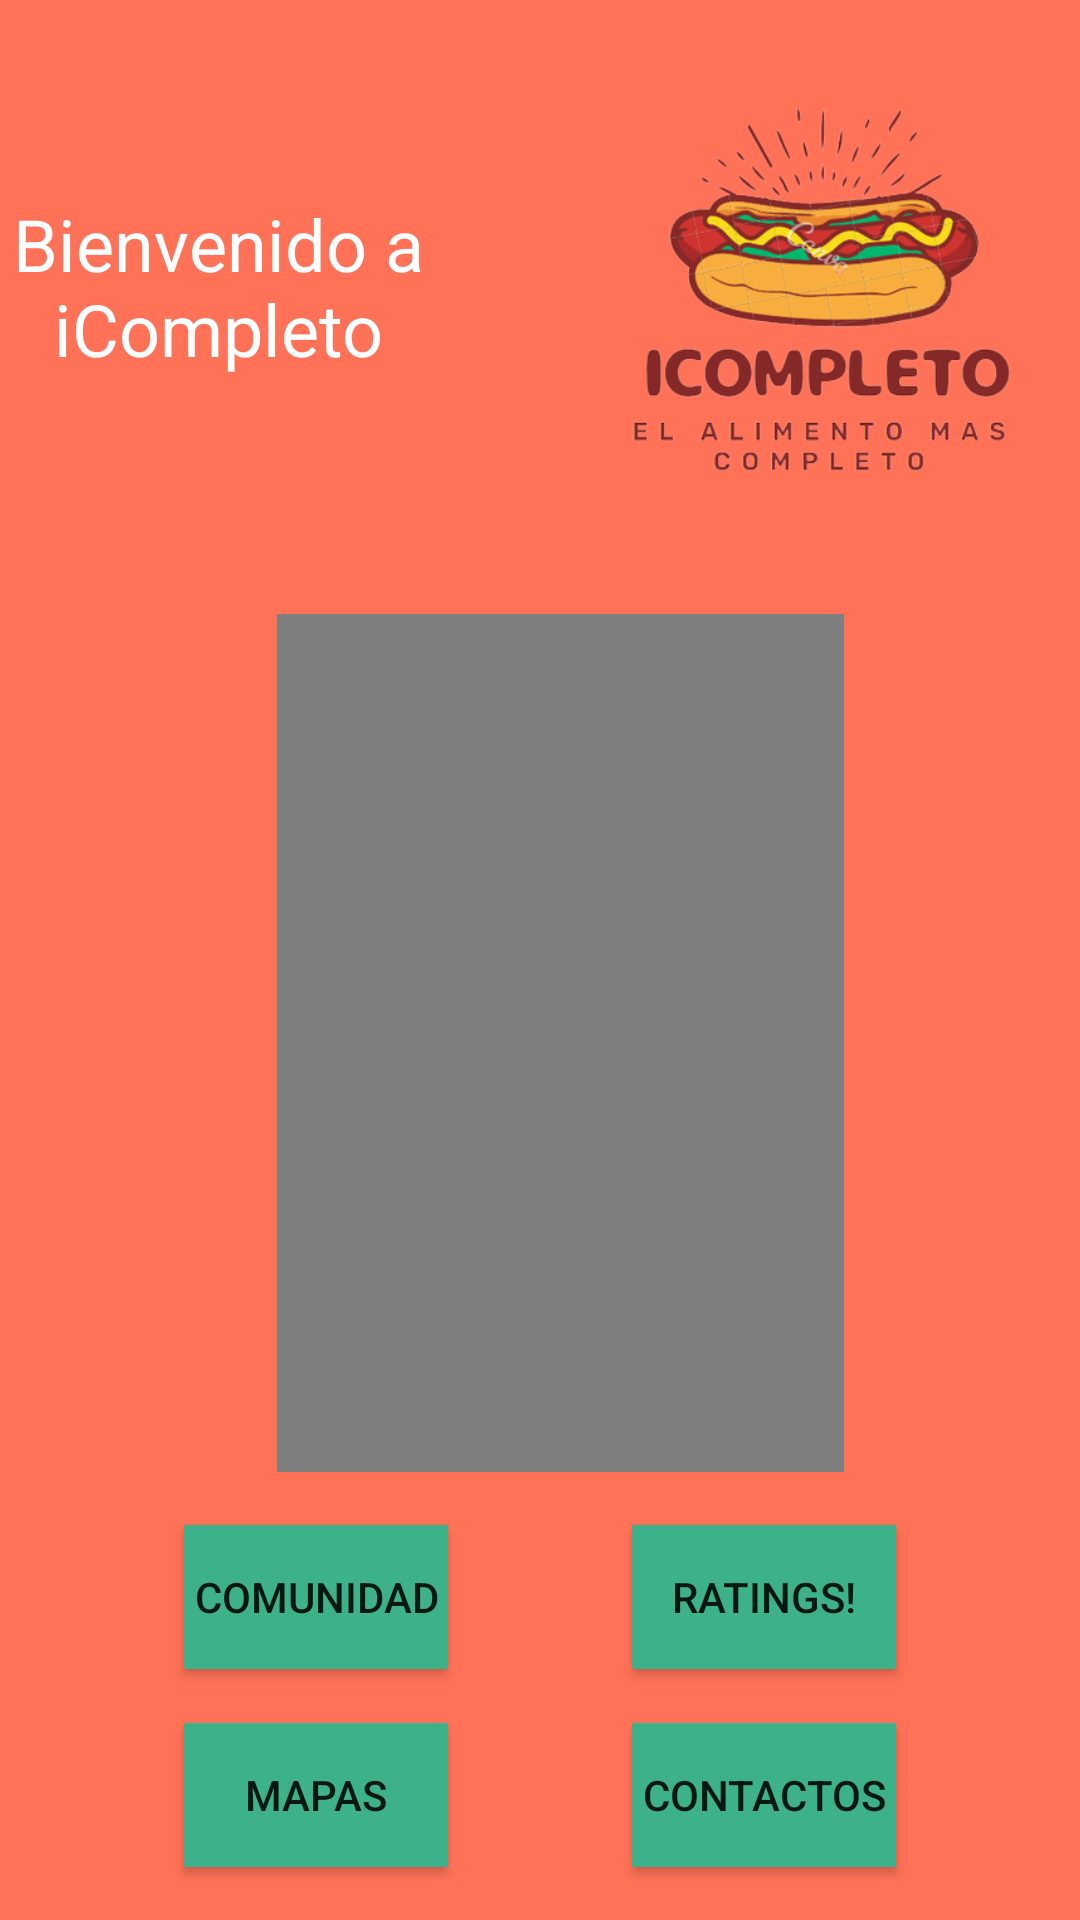

Write the Android layout XML for this screen, with the resource values it uses.
<!-- AndroidManifest.xml: application theme Theme.Epe2 -->
<!-- res/layout/activity_home.xml -->
<?xml version="1.0" encoding="utf-8"?>
<androidx.constraintlayout.widget.ConstraintLayout xmlns:android="http://schemas.android.com/apk/res/android"
    xmlns:app="http://schemas.android.com/apk/res-auto"
    xmlns:tools="http://schemas.android.com/tools"
    android:layout_width="match_parent"
    android:layout_height="match_parent"
    android:background="#FF7257">

    <VideoView
        android:id="@+id/videoView"
        android:layout_width="189dp"
        android:layout_height="286dp"
        app:layout_constraintBottom_toTopOf="@+id/button2"
        app:layout_constraintEnd_toEndOf="parent"
        app:layout_constraintHorizontal_bias="0.54"
        app:layout_constraintStart_toStartOf="parent"
        app:layout_constraintTop_toBottomOf="@+id/imageView"
        app:layout_constraintVertical_bias="0.5" />

    <TextView
        android:id="@+id/textView"
        android:layout_width="188dp"
        android:layout_height="62dp"
        android:text="Bienvenido a iCompleto"
        android:textAlignment="center"
        android:textAllCaps="false"
        android:textColor="#FFFFFF"
        android:textColorHighlight="#00FFFFFF"
        android:textDirection="locale"
        android:textSize="24sp"
        app:layout_constraintBottom_toTopOf="@+id/videoView"
        app:layout_constraintEnd_toEndOf="parent"
        app:layout_constraintEnd_toStartOf="@+id/imageView"
        app:layout_constraintHorizontal_bias="0.5"
        app:layout_constraintStart_toStartOf="parent"
        app:layout_constraintTop_toTopOf="parent"
        app:layout_constraintVertical_bias="0.456" />

    <ImageView
        android:id="@+id/imageView"
        android:layout_width="215dp"
        android:layout_height="169dp"
        app:layout_constraintBottom_toTopOf="@+id/videoView"
        app:layout_constraintEnd_toEndOf="parent"
        app:layout_constraintHorizontal_bias="0.5"
        app:layout_constraintStart_toEndOf="@+id/textView"
        app:layout_constraintTop_toTopOf="parent"
        app:layout_constraintVertical_bias="0.5"
        app:srcCompat="@mipmap/Logo" />

    <Button
        android:id="@+id/button"
        android:layout_width="wrap_content"
        android:layout_height="wrap_content"
        android:background="@color/palta"
        android:text="Contactos"
        app:layout_constraintBottom_toBottomOf="parent"
        app:layout_constraintEnd_toEndOf="parent"
        app:layout_constraintHorizontal_bias="0.5"
        app:layout_constraintStart_toEndOf="@+id/button3"
        app:layout_constraintTop_toBottomOf="@+id/button2"
        app:layout_constraintVertical_bias="0.5" />

    <Button
        android:id="@+id/button2"
        android:layout_width="wrap_content"
        android:layout_height="wrap_content"
        android:background="@color/palta"
        android:text="Ratings!"
        app:layout_constraintBottom_toTopOf="@+id/button"
        app:layout_constraintEnd_toEndOf="parent"
        app:layout_constraintHorizontal_bias="0.5"
        app:layout_constraintStart_toEndOf="@+id/button4"
        app:layout_constraintTop_toBottomOf="@+id/videoView"
        app:layout_constraintVertical_bias="0.5" />

    <Button
        android:id="@+id/button3"
        android:layout_width="wrap_content"
        android:layout_height="wrap_content"
        android:background="@color/palta"
        android:text="Mapas"
        app:layout_constraintBottom_toBottomOf="parent"
        app:layout_constraintEnd_toStartOf="@+id/button"
        app:layout_constraintHorizontal_bias="0.5"
        app:layout_constraintStart_toStartOf="parent"
        app:layout_constraintTop_toBottomOf="@+id/button4"
        app:layout_constraintVertical_bias="0.5" />

    <Button
        android:id="@+id/button4"
        android:layout_width="wrap_content"
        android:layout_height="wrap_content"
        android:background="@color/palta"
        android:text="Comunidad"
        app:layout_constraintBottom_toTopOf="@+id/button3"
        app:layout_constraintEnd_toStartOf="@+id/button2"
        app:layout_constraintHorizontal_bias="0.5"
        app:layout_constraintStart_toStartOf="parent"
        app:layout_constraintTop_toBottomOf="@+id/videoView"
        app:layout_constraintVertical_bias="0.5" />

</androidx.constraintlayout.widget.ConstraintLayout>
<!-- resources referenced by this layout -->
<resources>
  <color name="palta">#3cb18a</color>
  <!-- mipmap Logo: png bitmap (mipmap-hdpi, 85636 bytes) -->
  <style name="Theme.Epe2" parent="Theme.MaterialComponents.DayNight.DarkActionBar">
          
          <item name="colorPrimary">@color/purple_500</item>
          <item name="colorPrimaryVariant">@color/purple_700</item>
          <item name="colorOnPrimary">@color/white</item>
          
          <item name="colorSecondary">@color/teal_200</item>
          <item name="colorSecondaryVariant">@color/teal_700</item>
          <item name="colorOnSecondary">@color/black</item>
          
          <item name="android:statusBarColor">?attr/colorPrimaryVariant</item>
          
      </style>
  <color name="purple_500">#FF6200EE</color>
  <color name="purple_700">#FF3700B3</color>
  <color name="white">#FFFFFFFF</color>
  <color name="teal_200">#FF03DAC5</color>
  <color name="teal_700">#FF018786</color>
  <color name="black">#FF000000</color>
</resources>
